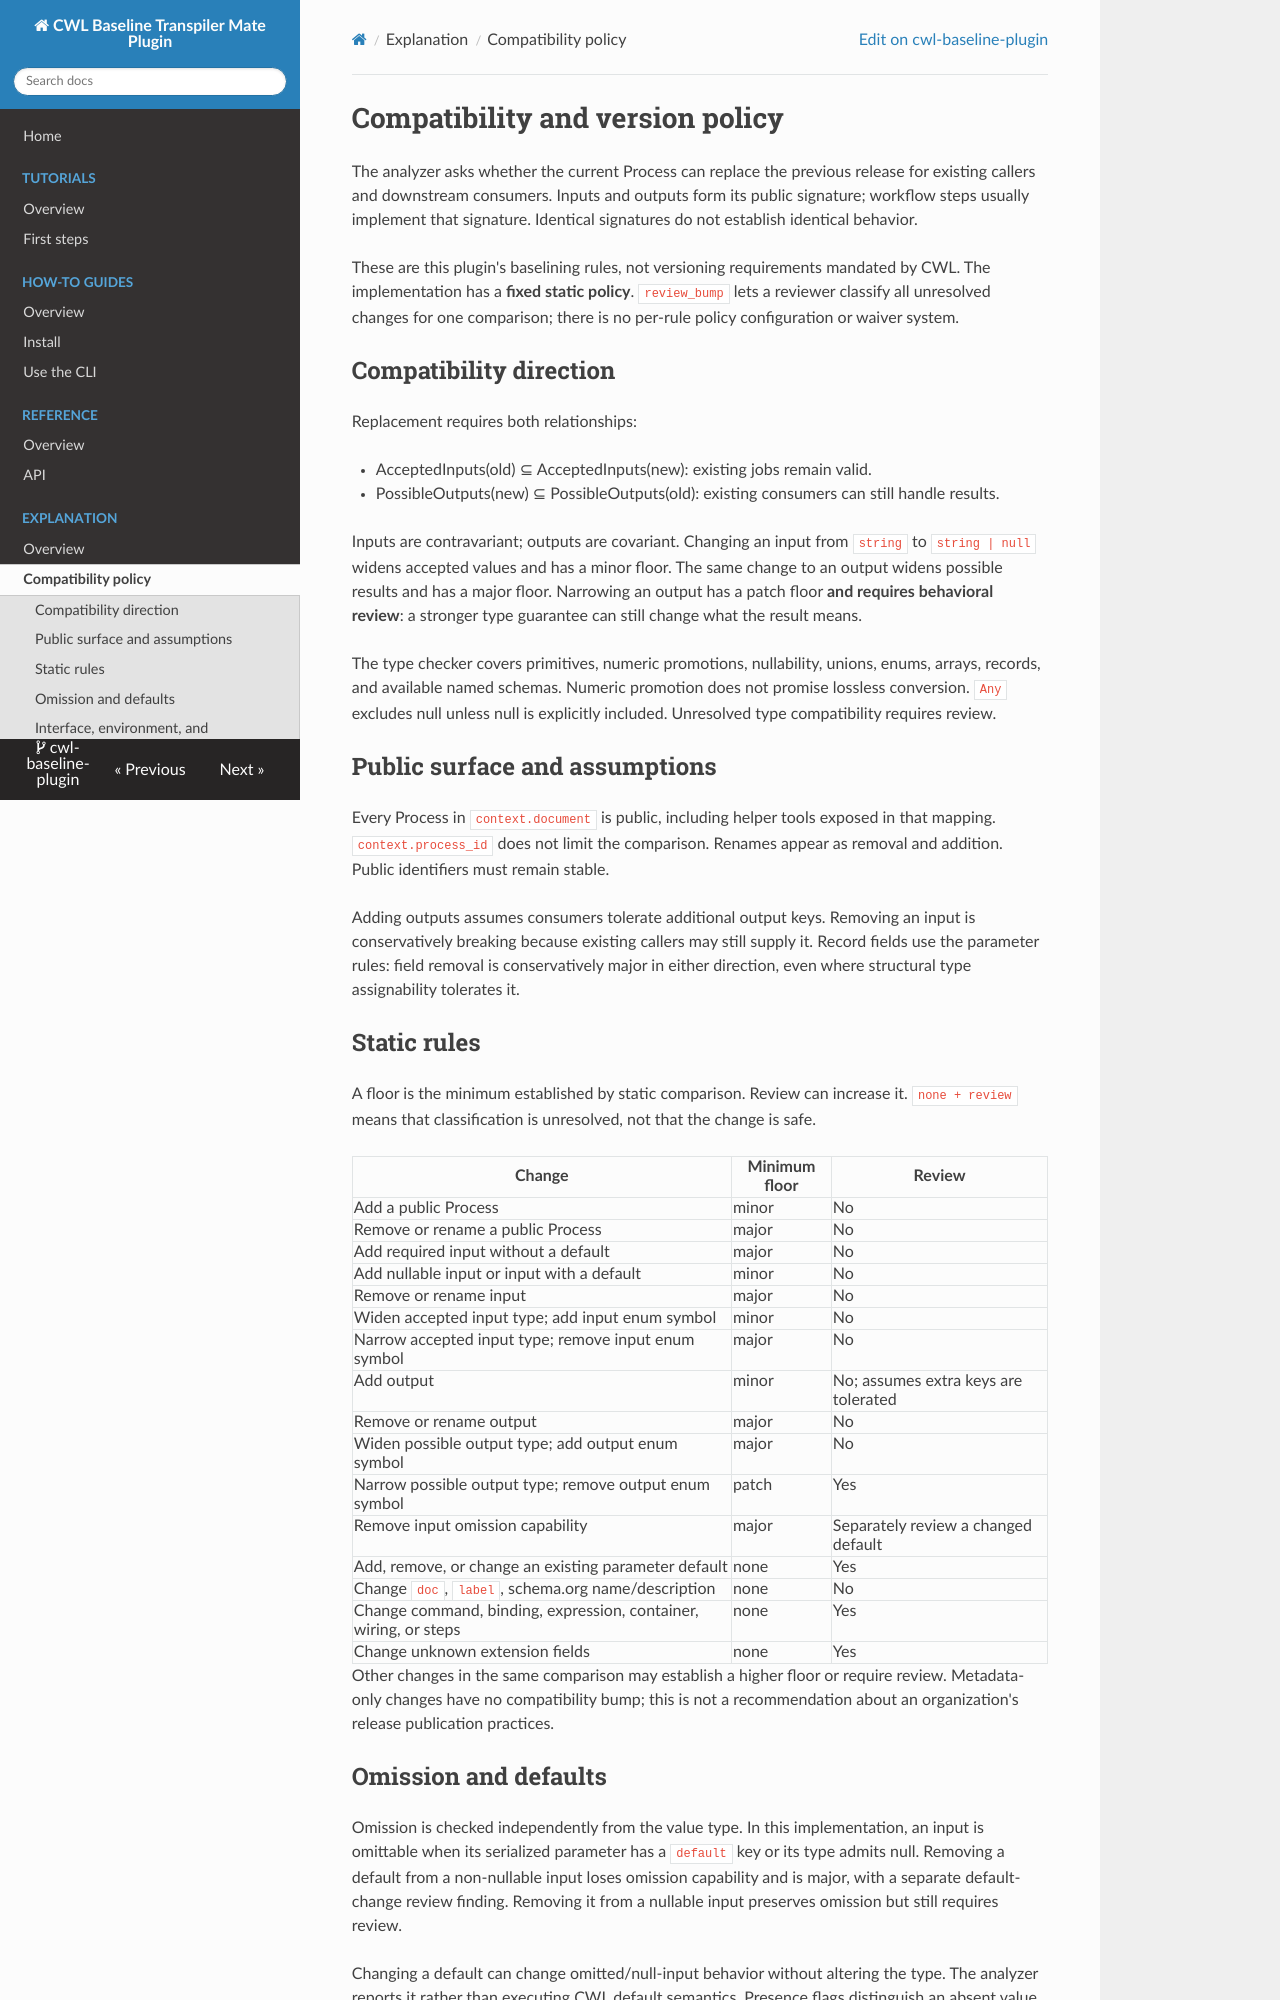

repository: transpiler-mate/cwl-baseline-plugin · page: explanation/compatibility/index.html · generator: mkdocs

<!--
Copyright 2026 Terradue

Licensed under the Apache License, Version 2.0 (the "License");
you may not use this file except in compliance with the License.
You may obtain a copy of the License at

    http://www.apache.org/licenses/LICENSE-2.0

Unless required by applicable law or agreed to in writing, software
distributed under the License is distributed on an "AS IS" BASIS,
WITHOUT WARRANTIES OR CONDITIONS OF ANY KIND, either express or implied.
See the License for the specific language governing permissions and
limitations under the License.
-->

# Compatibility and version policy

The analyzer asks whether the current Process can replace the previous release
for existing callers and downstream consumers. Inputs and outputs form its
public signature; workflow steps usually implement that signature. Identical
signatures do not establish identical behavior.

These are this plugin's baselining rules, not versioning requirements mandated
by CWL. The implementation has a **fixed static policy**. `review_bump` lets a
reviewer classify all unresolved changes for one comparison; there is no
per-rule policy configuration or waiver system.

## Compatibility direction

Replacement requires both relationships:

- AcceptedInputs(old) ⊆ AcceptedInputs(new): existing jobs remain valid.
- PossibleOutputs(new) ⊆ PossibleOutputs(old): existing consumers can still handle results.

Inputs are contravariant; outputs are covariant. Changing an input from `string`
to `string | null` widens accepted values and has a minor floor. The same change
to an output widens possible results and has a major floor. Narrowing an output
has a patch floor **and requires behavioral review**: a stronger type guarantee
can still change what the result means.

The type checker covers primitives, numeric promotions, nullability, unions,
enums, arrays, records, and available named schemas. Numeric promotion does not
promise lossless conversion. `Any` excludes null unless null is explicitly
included. Unresolved type compatibility requires review.

## Public surface and assumptions

Every Process in `context.document` is public, including helper tools exposed
in that mapping. `context.process_id` does not limit the comparison. Renames
appear as removal and addition. Public identifiers must remain stable.

Adding outputs assumes consumers tolerate additional output keys. Removing an
input is conservatively breaking because existing callers may still supply it.
Record fields use the parameter rules: field removal is conservatively major
in either direction, even where structural type assignability tolerates it.

## Static rules

A floor is the minimum established by static comparison. Review can increase it.
`none + review` means that classification is unresolved, not that the change is safe.

| Change | Minimum floor | Review |
| --- | --- | --- |
| Add a public Process | minor | No |
| Remove or rename a public Process | major | No |
| Add required input without a default | major | No |
| Add nullable input or input with a default | minor | No |
| Remove or rename input | major | No |
| Widen accepted input type; add input enum symbol | minor | No |
| Narrow accepted input type; remove input enum symbol | major | No |
| Add output | minor | No; assumes extra keys are tolerated |
| Remove or rename output | major | No |
| Widen possible output type; add output enum symbol | major | No |
| Narrow possible output type; remove output enum symbol | patch | Yes |
| Remove input omission capability | major | Separately review a changed default |
| Add, remove, or change an existing parameter default | none | Yes |
| Change `doc`, `label`, schema.org name/description | none | No |
| Change command, binding, expression, container, wiring, or steps | none | Yes |
| Change unknown extension fields | none | Yes |

Other changes in the same comparison may establish a higher floor or require
review. Metadata-only changes have no compatibility bump; this is not a
recommendation about an organization's release publication practices.
